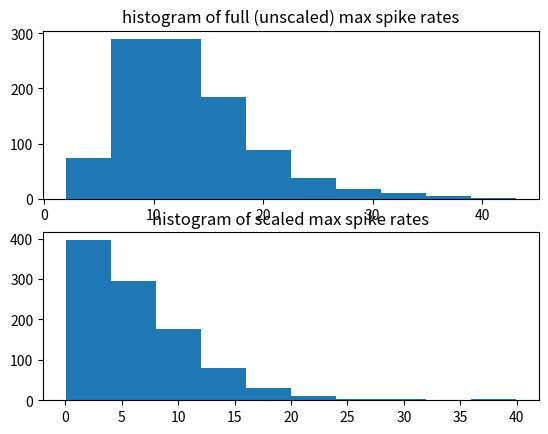

Reproduce this figure in Python.
# -*- coding: utf-8 -*-
__author__ = 'bptripp'

import numpy as np
import matplotlib.pyplot as plt
from scipy.stats import gamma


class LehkySparseness:

    def __init__(self, scale_samples):
        """
        A statistical model of max spike rate distribution based on:

        Lehky, S. R., Kiani, R., Esteky, H., & Tanaka, K. (2011). Statistics of
            visual responses in primate inferotemporal cortex to object stimuli.
            Journal of Neurophysiology, 106(3), 1097–117.

        This paper shows (with a large passive-viewing IT dataset) that selectivity
        (kurtosis of neuron responses to different images) is lower than sparseness
        (kurtosis of population responses to each image). They propose a simple
        model (see pg. 1112) that explains this difference in terms of heterogeneity
        of spike rate distributions.

        They model these spike rate distributions as gamma functions, whereas we need
        a distribution of maximum rates. To relate this to the Lehky et al. model
        we take the point at which the CDF = 0.99 as the maximum.

        We don't directly use Lehky et al.'s distribution of gamma PDF parameters, since
        probably some of their variability was due to stimulus parameters such as size,
        position, etc. being non-optimal for many neurons. We do use their shape-
        parameter distribution, but we use a different scale parameter distribution that
        approximates that of Lehky et al. after being scaled by a realistic distribution
        of scale factors for non-optimal size, position, etc.

        The distribution of scale factors must come from the rest of the IT model. It is
        needed here as a list of samples.

        :param scale_samples: Random samples of scale factors that would be expected in
            the Lehky et al. experiment. The number of samples isn't critical as they are
            just used to estimate a distribution. Samples should lie between [0,1].
        """

        # Lehky et al. parameters ...
        ala = 4 # shape parameter (a) of Lehky (l) for PDF of shape parameters (a) for rate PDFs
        alb = 2
        bla = 0.5
        blb = 0.5

        # empirical expectation and variance of scales ...
        Es = np.mean(scale_samples)
        Vs = np.var(scale_samples)

        # expectation and variance of Lehky et al. distribution of mean rates ...
        El = ala*bla*alb*blb
        Vl = ala*bla**2*alb*blb**2 + ala*bla**2*(alb*blb)**2 + alb*blb**2*(ala*bla)**2

        # expectation and variance of "full" (unscaled) distribution of mean rates
        #   that will approximate Lehky after scaling ...
        Ef = El / Es
        Vf = (Vl - Vs*(El/Es)**2) / (Vs + Es**2)

        # shape and scale parameters for full distribution (keeping shape same as scaled one) ...
        self._afa = ala
        self._bfa = bla
        self._bfb = (Vf - Ef**2/ala) / (Ef*bla*(1+ala))
        self._afb = Ef / (self._afa*self._bfa*self._bfb)

    def sample_max_rates(self, n):
        """
        :param n: Number of maximum spike rates needed
        :return: n random spike-rate samples
        """
        a = np.random.gamma(self._afa, scale=self._bfa, size=n)  # Samples of shape parameter
        b = np.random.gamma(self._afb, scale=self._bfb, size=n)  # Samples of scale parameter

        a = np.maximum(1.01, a)  #avoid making PDF go to infinity at zero spike rate

        return gamma.ppf(.99, a, loc=0, scale=b)

if __name__ == '__main__':
    scale_factor_samples = np.random.rand(500)
    ls = LehkySparseness(scale_factor_samples)

    n = 1000
    full_max_rates = ls.sample_max_rates(n)
    scale_factors = np.random.rand(n)
    scaled_max_rates = scale_factors * full_max_rates

    plt.subplot(211)
    plt.hist(full_max_rates)
    plt.title('histogram of full (unscaled) max spike rates')
    plt.subplot(212)
    plt.hist(scaled_max_rates)
    plt.title('histogram of scaled max spike rates')
    plt.show()
